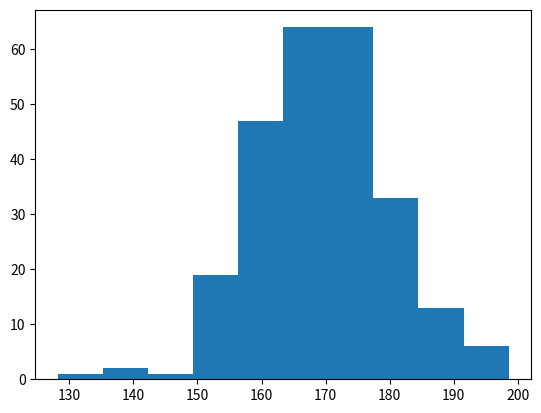

The matplotlib source for this figure:
import matplotlib.pyplot as plt
import numpy as np

# histogram is used for plotting frequency distribution within intervals
x = np.random.normal(170, 10, 250)

plt.hist(x)
plt.show()